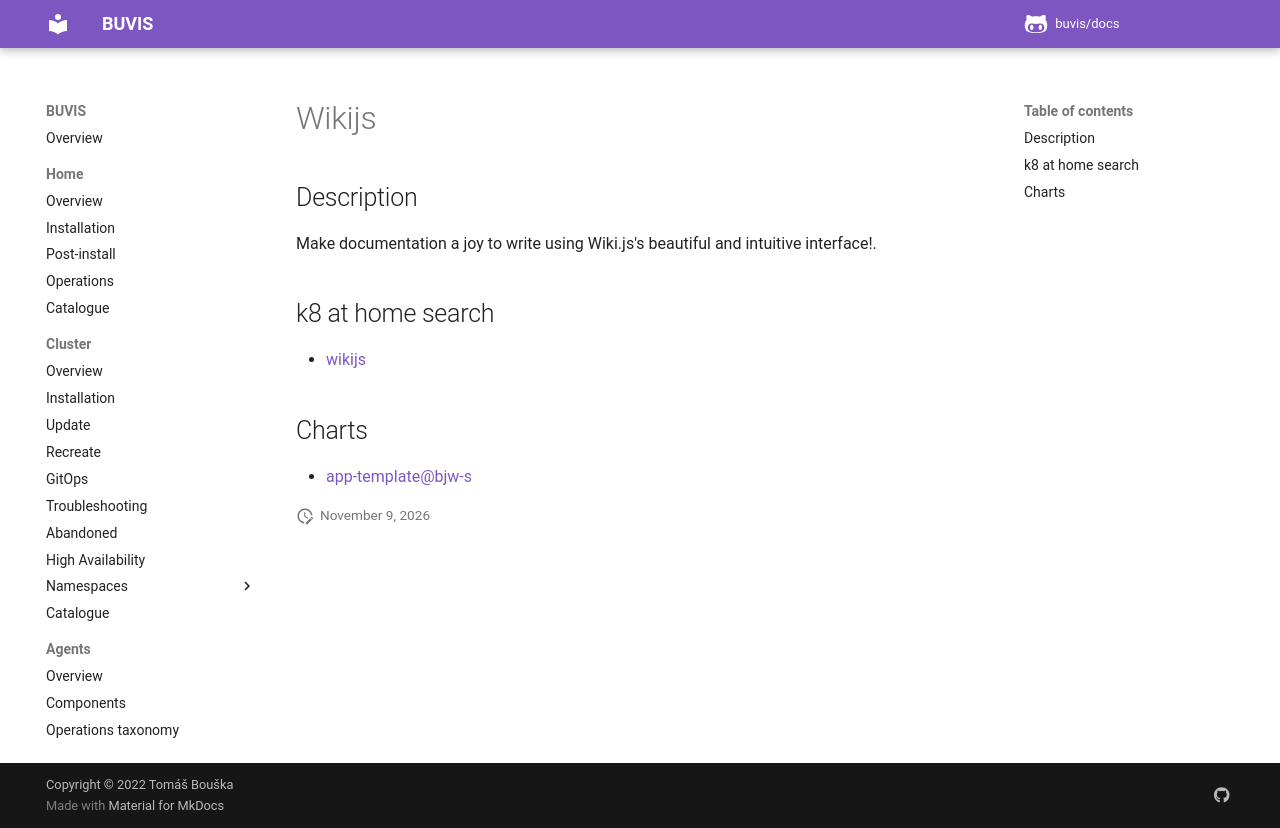

repository: buvis/docs · page: cluster/catalogue/wikijs/index.html · generator: mkdocs

# Wikijs

## Description

Make documentation a joy to write using Wiki.js's beautiful and intuitive interface!.

## k8 at home search

- [wikijs](https://nanne.dev/k8s-at-home-search/#/wikijs)

## Charts

- [app-template@bjw-s](https://bjw-s.github.io/helm-charts/)
